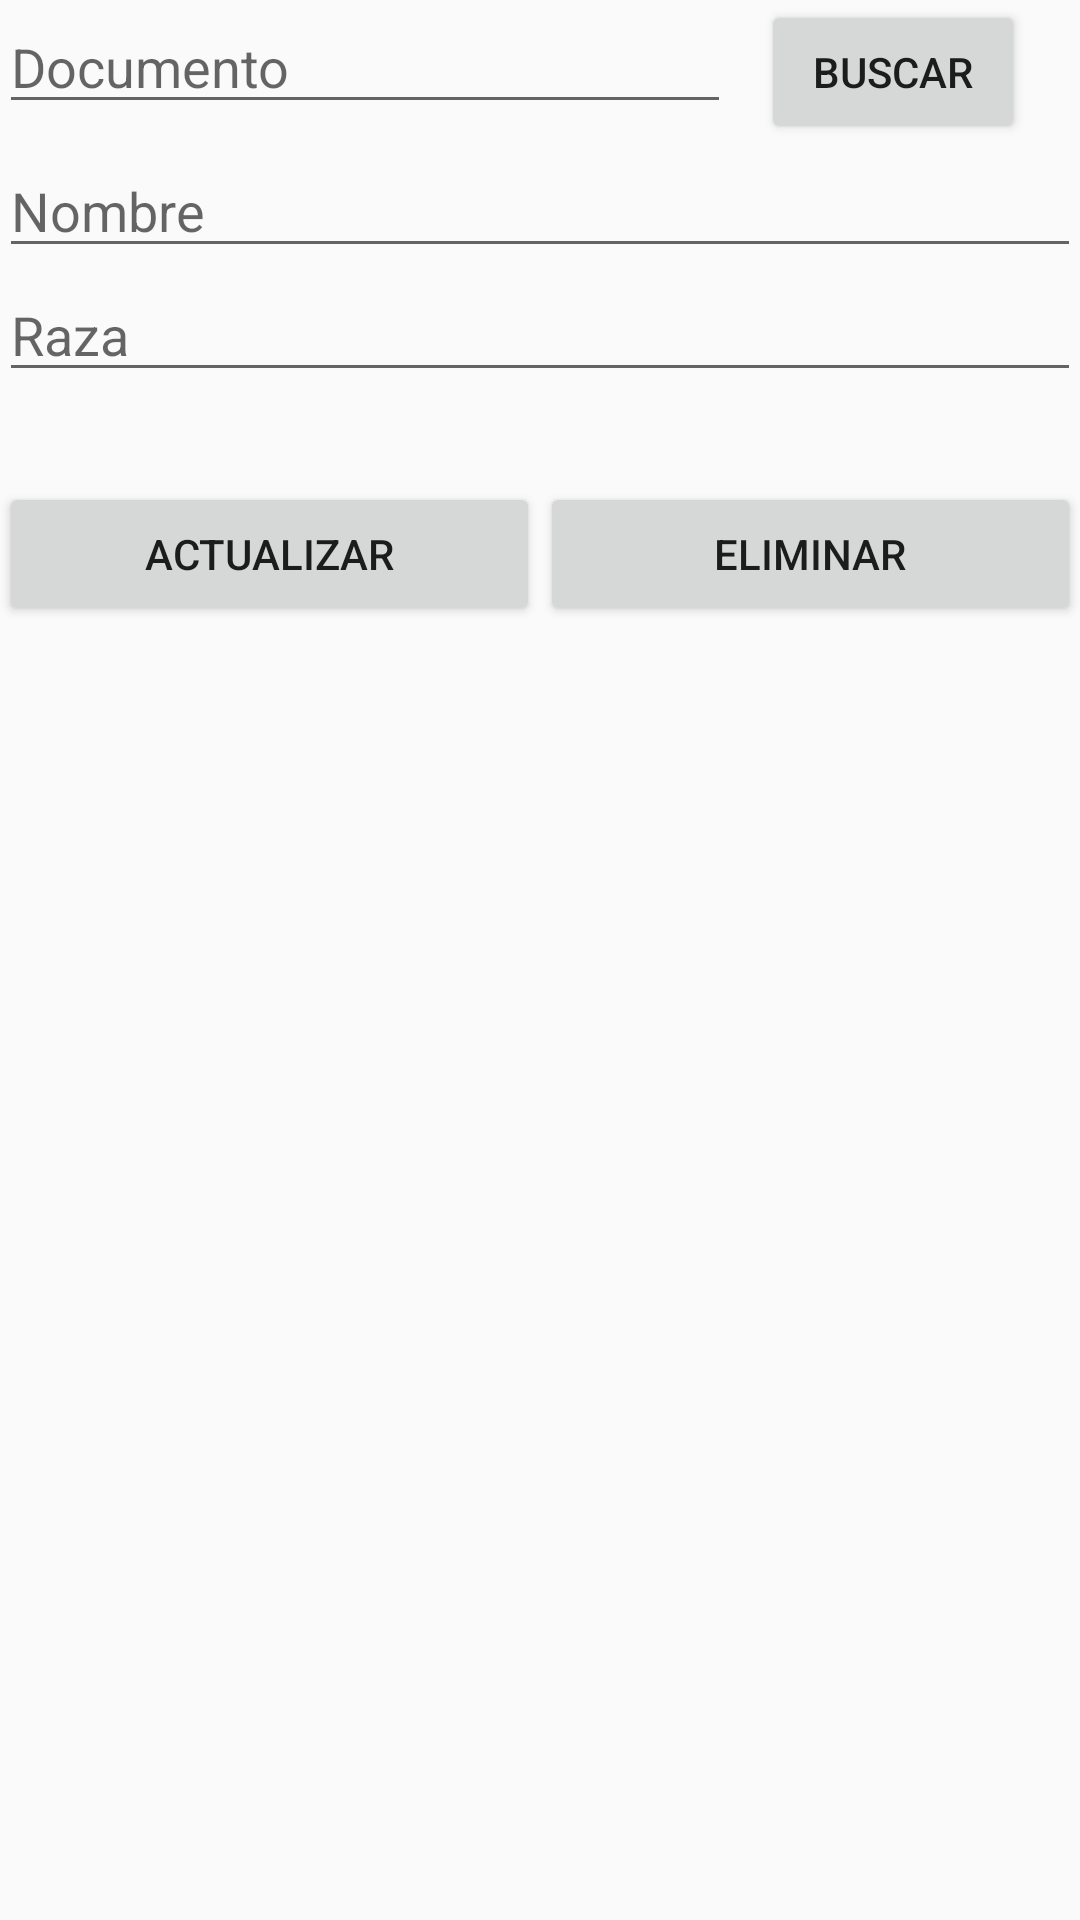

The Android layout XML behind this screen, and the referenced resources:
<!-- AndroidManifest.xml: application theme AppTheme -->
<!-- res/layout/activity_consultar_mascotas.xml -->
<?xml version="1.0" encoding="utf-8"?>
<LinearLayout xmlns:android="http://schemas.android.com/apk/res/android"
    xmlns:tools="http://schemas.android.com/tools"
    android:id="@+id/activity_consultar_usuarios"
    android:layout_width="match_parent"
    android:layout_height="match_parent"
    android:paddingBottom="@dimen/activity_vertical_margin"
    android:paddingLeft="@dimen/activity_horizontal_margin"
    android:paddingRight="@dimen/activity_horizontal_margin"
    android:paddingTop="@dimen/activity_vertical_margin"
    android:orientation="vertical"
    tools:context="com.example.aldai.sqliteapp.ConsultarMascotaActivity">

    <LinearLayout
        android:layout_width="match_parent"
        android:layout_height="wrap_content"
        android:orientation="horizontal"
        android:weightSum="1">

        <EditText
            android:id="@+id/documentoId"
            android:layout_width="0dp"
            android:layout_height="wrap_content"
            android:hint="Documento"
            android:layout_weight="0.93"
            android:inputType="" />

        <Button
            android:id="@+id/btnConsultar"
            android:layout_width="wrap_content"
            android:layout_height="wrap_content"
            android:layout_marginLeft="10dp"
            android:text="Buscar"
            android:onClick="onClick"
            android:layout_marginStart="10dp" />


    </LinearLayout>

    <EditText
        android:id="@+id/campoNombreConsulta"
        android:layout_width="match_parent"
        android:layout_height="wrap_content"
        android:hint="Nombre"/>

    <EditText
        android:id="@+id/campoRaza"
        android:layout_width="match_parent"
        android:layout_height="wrap_content"
        android:hint="Raza"/>

    <LinearLayout
        android:layout_marginTop="30dp"
        android:layout_width="match_parent"
        android:layout_height="wrap_content"
        android:orientation="horizontal"
        android:weightSum="1">

        <Button
            android:id="@+id/btnActualizar"
            android:layout_width="match_parent"
            android:layout_height="wrap_content"
            android:text="Actualizar"
            android:layout_weight="0.5"
            android:onClick="onClick"/>

        <Button
            android:id="@+id/btnEliminar"
            android:layout_width="match_parent"
            android:layout_height="wrap_content"
            android:text="@string/eliminar"
            android:layout_weight="0.5"
            android:onClick="onClick"/>

    </LinearLayout>

</LinearLayout>
<!-- resources referenced by this layout -->
<resources>
  <string name="eliminar">Eliminar</string>
  <style name="AppTheme" parent="Theme.AppCompat.Light.DarkActionBar">
          
          <item name="colorPrimary">@color/colorPrimary</item>
          <item name="colorPrimaryDark">@color/colorPrimaryDark</item>
          <item name="colorAccent">@color/colorAccent</item>
      </style>
  <!-- not gathered from this repository: default colours our renderer supplied (Android Studio template values) -->
  <color name="colorPrimary">#FF6200EE</color>
  <color name="colorPrimaryDark">#FF3700B3</color>
  <color name="colorAccent">#FF03DAC5</color>
</resources>
